Run: headless pygame with SDL's dummy video driver; simulated clock (each Clock.tick advances the game by its frame time, no real sleeping); random seed 0; keys injected as events and as key.get_pressed() state; no mouse input.
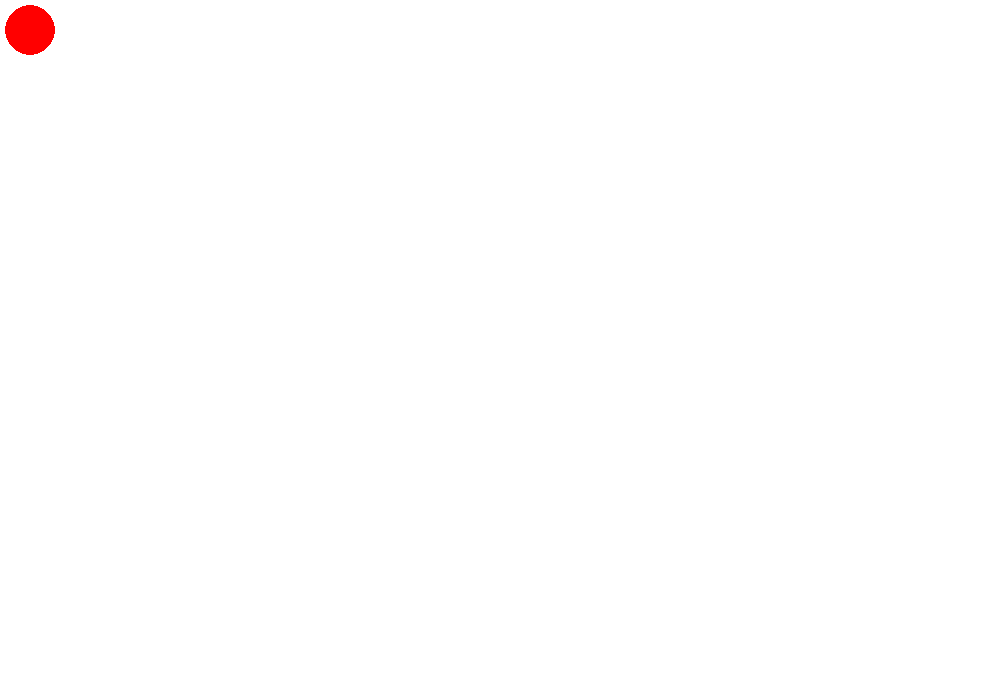
Frame 1 of 4 · flips 1–60 · no input
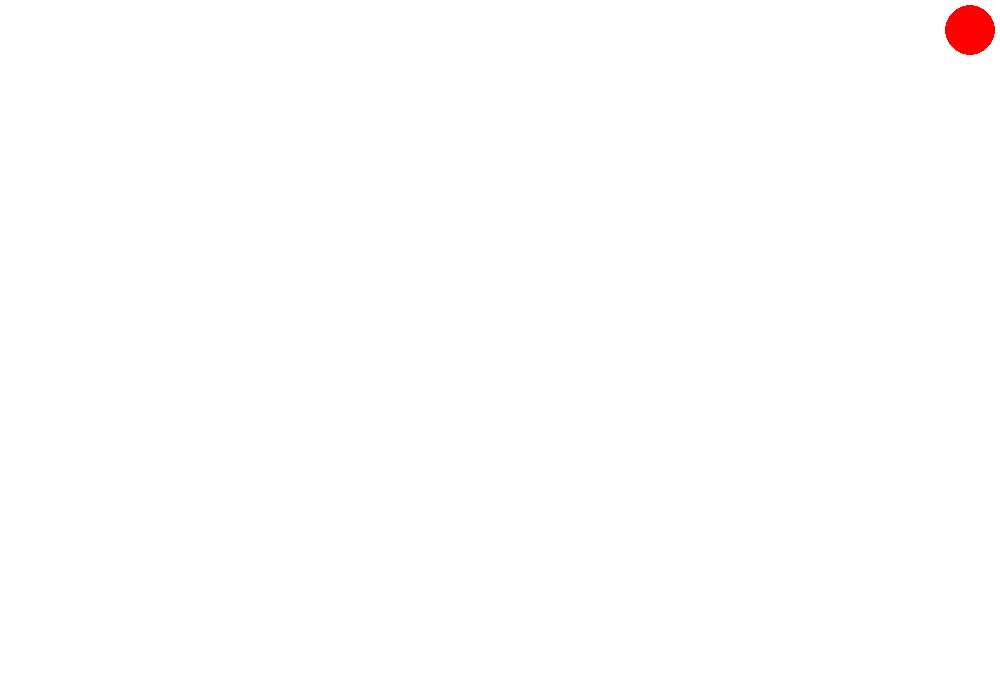
Frame 2 of 4 · flips 61–180 · tapped SPACE, RETURN · held RIGHT (→), D
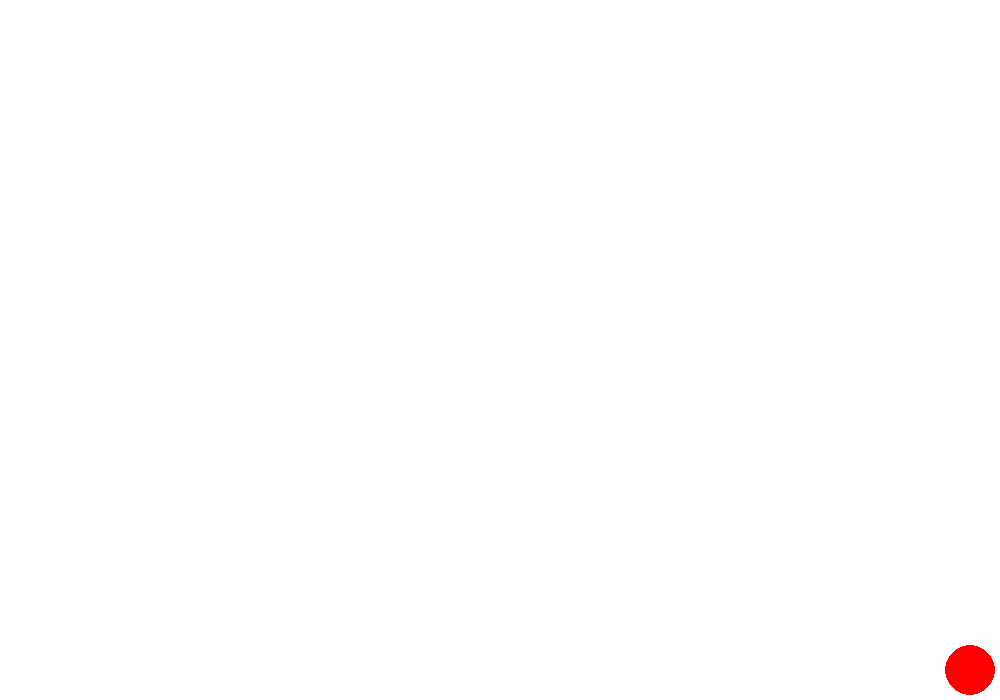
Frame 3 of 4 · flips 181–300 · held DOWN (↓), S
Frame 4 of 4 · flips 301–420 · held LEFT (←), A, UP (↑), W · screen same as frame 1, image omitted

The pygame program that drew these frames:

import pygame

pygame.init()
screen = pygame.display.set_mode((1000, 700))
is_red = (255,0,0)
x = 30
y = 30

clock = pygame.time.Clock()

while True:
        for event in pygame.event.get():
                if event.type == pygame.QUIT:
                        pygame.quit()
        
        pressed = pygame.key.get_pressed()
        if y>=0+50:
            if pressed[pygame.K_UP]: y -= 20
        if y<=700-50:
            if pressed[pygame.K_DOWN]: y += 20
        if x>=0+50:
            if pressed[pygame.K_LEFT]: x -= 20
        if x<=1000-50:
            if pressed[pygame.K_RIGHT]: x += 20
        
        screen.fill((255, 255, 255))
        color = is_red
        pygame.draw.circle(screen, color,(x, y),25)
        
        pygame.display.flip()
        clock.tick(120)
